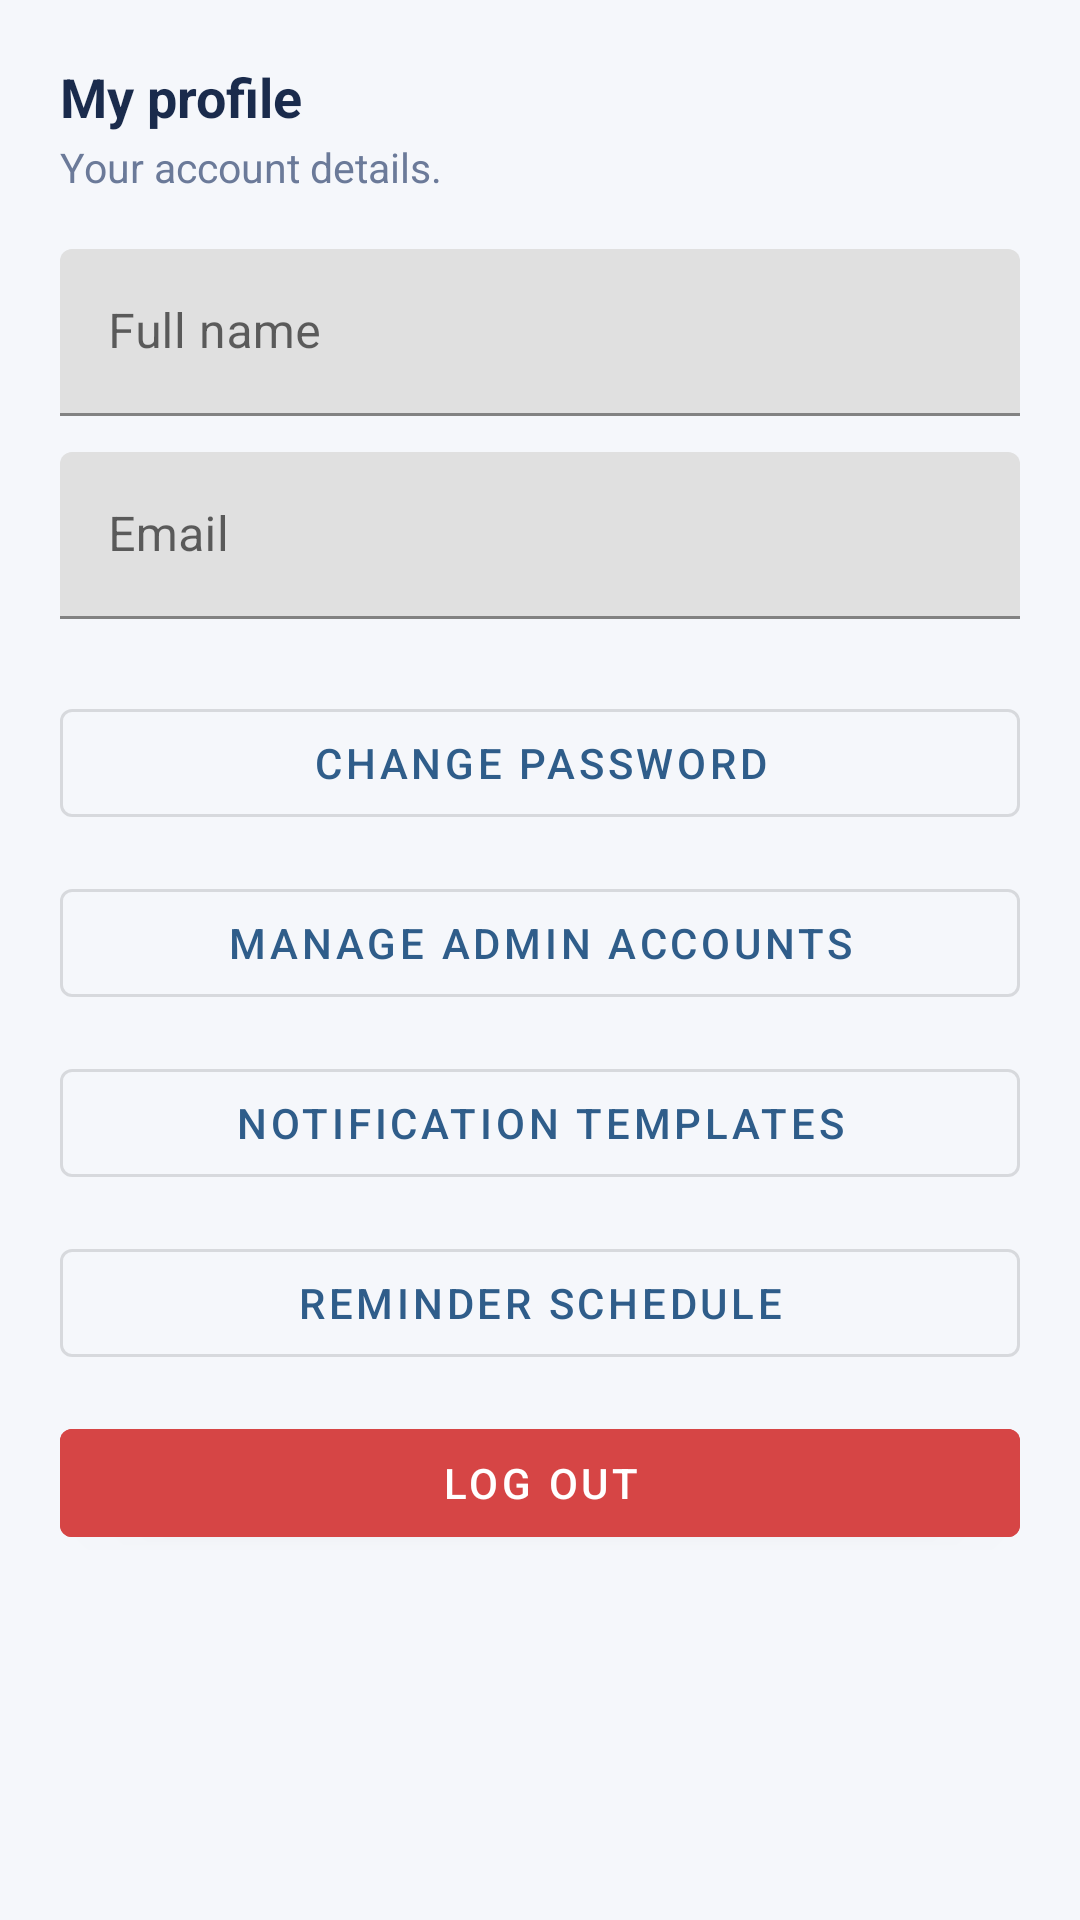

The Android layout XML behind this screen, and the referenced resources:
<!-- AndroidManifest.xml: application theme Theme.AppointMed -->
<!-- res/layout/fragment_admin_profile.xml -->
<?xml version="1.0" encoding="utf-8"?>
<ScrollView xmlns:android="http://schemas.android.com/apk/res/android"
    android:layout_width="match_parent"
    android:layout_height="match_parent"
    android:background="@color/paper"
    android:fillViewport="true">

    <LinearLayout
        android:layout_width="match_parent"
        android:layout_height="wrap_content"
        android:orientation="vertical"
        android:padding="20dp">

        <TextView
            android:layout_width="wrap_content"
            android:layout_height="wrap_content"
            android:text="My profile"
            android:textColor="@color/ink"
            android:textSize="18sp"
            android:textStyle="bold" />

        <TextView
            android:layout_width="wrap_content"
            android:layout_height="wrap_content"
            android:layout_marginTop="2dp"
            android:layout_marginBottom="18dp"
            android:text="Your account details."
            android:textColor="@color/ink_soft"
            android:textSize="13.5sp" />

        <com.google.android.material.textfield.TextInputLayout
            android:layout_width="match_parent"
            android:layout_height="wrap_content"
            android:hint="Full name">
            <com.google.android.material.textfield.TextInputEditText
                android:id="@+id/etAdminFullName"
                android:layout_width="match_parent"
                android:layout_height="wrap_content"
                android:enabled="false" />
        </com.google.android.material.textfield.TextInputLayout>

        <com.google.android.material.textfield.TextInputLayout
            android:layout_width="match_parent"
            android:layout_height="wrap_content"
            android:layout_marginTop="12dp"
            android:hint="Email">
            <com.google.android.material.textfield.TextInputEditText
                android:id="@+id/etAdminEmail"
                android:layout_width="match_parent"
                android:layout_height="wrap_content"
                android:enabled="false" />
        </com.google.android.material.textfield.TextInputLayout>

        <Button
            android:id="@+id/btnChangePassword"
            style="@style/Widget.MaterialComponents.Button.OutlinedButton"
            android:layout_width="match_parent"
            android:layout_height="wrap_content"
            android:layout_marginTop="24dp"
            android:text="Change password" />

        <Button
            android:id="@+id/btnManageAdmins"
            style="@style/Widget.MaterialComponents.Button.OutlinedButton"
            android:layout_width="match_parent"
            android:layout_height="wrap_content"
            android:layout_marginTop="12dp"
            android:text="Manage admin accounts" />

        <Button
            android:id="@+id/btnNotificationTemplates"
            style="@style/Widget.MaterialComponents.Button.OutlinedButton"
            android:layout_width="match_parent"
            android:layout_height="wrap_content"
            android:layout_marginTop="12dp"
            android:text="Notification templates" />

        <Button
            android:id="@+id/btnReminderSchedule"
            style="@style/Widget.MaterialComponents.Button.OutlinedButton"
            android:layout_width="match_parent"
            android:layout_height="wrap_content"
            android:layout_marginTop="12dp"
            android:text="Reminder schedule" />

        <Button
            android:id="@+id/btnAdminLogout"
            android:layout_width="match_parent"
            android:layout_height="wrap_content"
            android:layout_marginTop="12dp"
            android:text="Log out"
            android:backgroundTint="@color/danger"
            android:textColor="#FFFFFF" />

    </LinearLayout>
</ScrollView>
<!-- resources referenced by this layout -->
<resources>
  <color name="danger">#D64545</color>
  <color name="ink">#1A2B4C</color>
  <color name="ink_soft">#6B7A99</color>
  <color name="paper">#F5F7FB</color>
  <style name="Theme.AppointMed" parent="Base.Theme.AppointMed" />
  <style name="Base.Theme.AppointMed" parent="Theme.MaterialComponents.DayNight.NoActionBar">
          
          <item name="colorPrimary">@color/am_ink</item>
          <item name="colorPrimaryVariant">@color/am_ink_soft</item>
          <item name="colorOnPrimary">@color/am_white</item>
  
          
          <item name="colorSecondary">@color/am_stamp</item>
          <item name="colorSecondaryVariant">@color/am_stamp_dark</item>
          <item name="colorOnSecondary">@color/am_white</item>
  
          
          <item name="android:windowBackground">@color/am_paper</item>
          <item name="android:colorBackground">@color/am_paper</item>
  
          
          <item name="android:statusBarColor" tools:targetApi="l">@color/am_ink</item>
          <item name="android:windowLightStatusBar" tools:targetApi="m">false</item>
  
          
          <item name="android:textColorPrimary">@color/am_ink</item>
          <item name="android:textColorSecondary">@color/am_ink_soft</item>
      </style>
  <color name="am_ink">#2F5D8A</color>
  <color name="am_ink_soft">#4A7BA6</color>
  <color name="am_white">#FFFFFF</color>
  <color name="am_stamp">#5B9BD5</color>
  <color name="am_stamp_dark">#3E7CB1</color>
  <color name="am_paper">#F2F7FC</color>
</resources>
